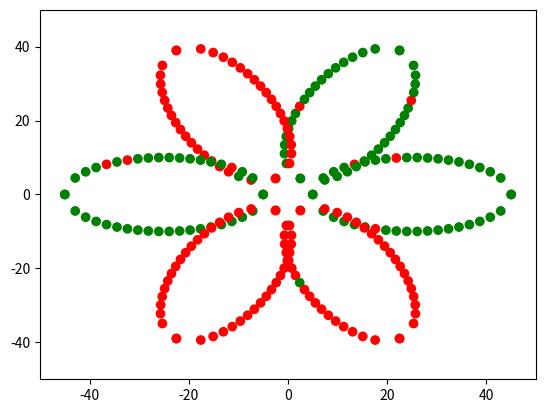

This chart was generated by the following Python code:
import matplotlib.pyplot as plt
import numpy as np
from numpy.random import default_rng


def vertical_flip():
    return np.array([[1, 0], [0, -1]])


def rotate(theta):
    return np.array([[np.cos(theta), -np.sin(theta)], [np.sin(theta), np.cos(theta)]])


def half_oval(cnt, h=10, w=20):
    x = np.linspace(-w, w, cnt)
    y = np.sqrt(h * h * (1 - x * x / w / w))
    return np.stack((x, y), 1)


def generate_point_set():
    petal1 = half_oval(20)
    petal2 = np.dot(half_oval(20), vertical_flip().T)
    petal = np.concatenate((petal1, petal2), 0)
    petal += [25, 0]
    flower = petal.copy()
    for i in range(5):
        new_petal = np.dot(petal.copy(), rotate(np.radians(60) * (i + 1)).T)
        flower = np.concatenate((flower, new_petal), 0)

    label = np.zeros([40 * 6])
    label[0:40] = 1
    label[40:80] = 1
    label[120:160] = 1

    rng = default_rng()
    noise_indice1 = rng.choice(40 * 6, 10, replace=False)
    label[noise_indice1] = 1 - label[noise_indice1]

    x = flower[:, 0]
    y = flower[:, 1]
    return x, y, label


def generate_plot_set():
    x = np.linspace(-50, 50, 100)
    y = np.linspace(-50, 50, 100)
    xx, yy = np.meshgrid(x, y)
    xx = xx.reshape(-1)
    yy = yy.reshape(-1)
    return np.stack((xx, yy), axis=1).T


def visualize(X, Y, plot_set_result: np.ndarray):
    x = np.linspace(-50, 50, 100)
    y = np.linspace(-50, 50, 100)
    xx, yy = np.meshgrid(x, y)
    color = plot_set_result.squeeze()
    c = np.where(color < 0.5, 'r', 'g')
    plt.scatter(xx, yy, c=c, marker='s')

    plt.xlim(-50, 50)
    plt.ylim(-50, 50)

    origin_x = X[:, 0]
    origin_y = X[:, 1]
    origin_color = np.where(Y.squeeze() < 0.5, '#AA0000', '#00AA00')

    plt.scatter(origin_x, origin_y, c=origin_color)

    plt.show()


if __name__ == '__main__':
    x, y, label = generate_point_set()
    c = np.where(label == 0, 'r', 'g')
    plt.scatter(x, y, c=c)

    plt.xlim(-50, 50)
    plt.ylim(-50, 50)

    plt.show()
